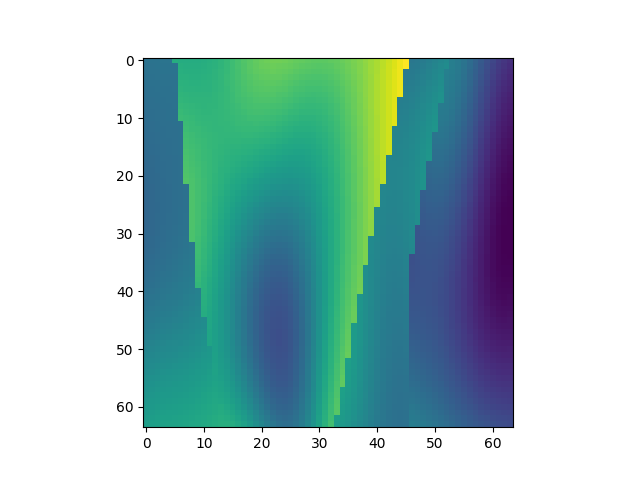

Source data for this figure (header and first rows):
, x, y, z, IC
12544, 1, 197, 1, 1.697
12545, 1, 197, 2, 1.705
12546, 1, 197, 3, 1.709
12547, 1, 197, 4, 1.71
12548, 1, 197, 5, 1.71
12549, 1, 197, 6, 2.202
12550, 1, 197, 7, 2.197
12551, 1, 197, 8, 2.193
12552, 1, 197, 9, 2.192
12553, 1, 197, 10, 2.194
12554, 1, 197, 11, 2.202
12555, 1, 197, 12, 2.216
12556, 1, 197, 13, 2.237
12557, 1, 197, 14, 2.265
12558, 1, 197, 15, 2.299
12559, 1, 197, 16, 2.338
12560, 1, 197, 17, 2.378
12561, 1, 197, 18, 2.417
12562, 1, 197, 19, 2.453
12563, 1, 197, 20, 2.484
12564, 1, 197, 21, 2.507
12565, 1, 197, 22, 2.522
12566, 1, 197, 23, 2.528
12567, 1, 197, 24, 2.527
12568, 1, 197, 25, 2.52
12569, 1, 197, 26, 2.508
12570, 1, 197, 27, 2.494
12571, 1, 197, 28, 2.48
12572, 1, 197, 29, 2.469
12573, 1, 197, 30, 2.461
12574, 1, 197, 31, 2.459
12575, 1, 197, 32, 2.462
12576, 1, 197, 33, 2.471
12577, 1, 197, 34, 2.486
12578, 1, 197, 35, 2.506
12579, 1, 197, 36, 2.532
12580, 1, 197, 37, 2.561
12581, 1, 197, 38, 2.594
12582, 1, 197, 39, 2.631
12583, 1, 197, 40, 2.672
12584, 1, 197, 41, 2.716
12585, 1, 197, 42, 2.763
12586, 1, 197, 43, 2.813
12587, 1, 197, 44, 2.866
12588, 1, 197, 45, 2.921
12589, 1, 197, 46, 2.975
12590, 1, 197, 47, 1.738
12591, 1, 197, 48, 1.754
12592, 1, 197, 49, 1.778
12593, 1, 197, 50, 1.806
12594, 1, 197, 51, 1.838
12595, 1, 197, 52, 1.872
12596, 1, 197, 53, 1.907
12597, 1, 197, 54, 1.803
12598, 1, 197, 55, 1.764
12599, 1, 197, 56, 1.712
12600, 1, 197, 57, 1.649
12601, 1, 197, 58, 1.578
12602, 1, 197, 59, 1.503
12603, 1, 197, 60, 1.428
... 4,036 more rows
